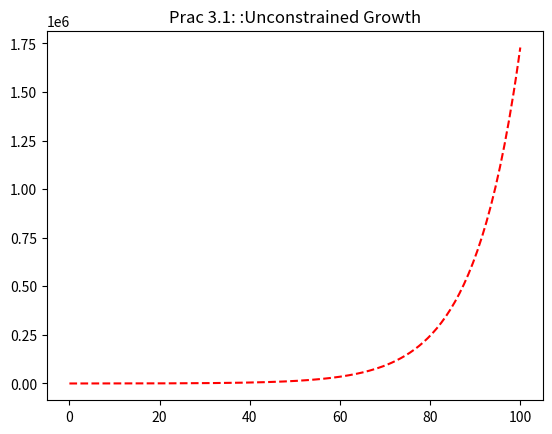

Write the Python code that produced this figure.
#
# growthplot.py - simulation of unconstrained growth
#
import matplotlib.pyplot as plt

print("\nSIMULATION - Uconstrained Growth\n")

length = 100
population = 100
growth_rate = 0.1
time_step = 0.5
num_iter = length / time_step
growth_step = growth_rate * time_step

print("INITIAL VALUES:\n")
print("Simulation Length (hours): ", length)
print("Initial Population: ", population)
print("Growth Rate (per hour): ", growth_rate)
print("Time Step (part hour per step): ", time_step)
print("Num iterations (sim length * time step per hour): ", num_iter)
print("Growth step (growth rate per time step): ", growth_step)

print("\nRESULTS:\n")
print("Time: ", 0, " \tGrowth: ", 0, " \tPopulation: ", 100)
times = [0]
pops = [100]
for i in range(1, int(num_iter) + 1):
    growth = growth_step * population
    population = population + growth
    time = i * time_step
    times.append(time)
    pops.append(population)
    print("Time: ", time, " \tGrowth: ", growth,
          " \tPopulation: ", population)

print("\nPROCESSING COMPLETE.\n")

plt.title('Prac 3.1: :Unconstrained Growth')
plt.plot(times, pops, 'r--')
plt.show()



